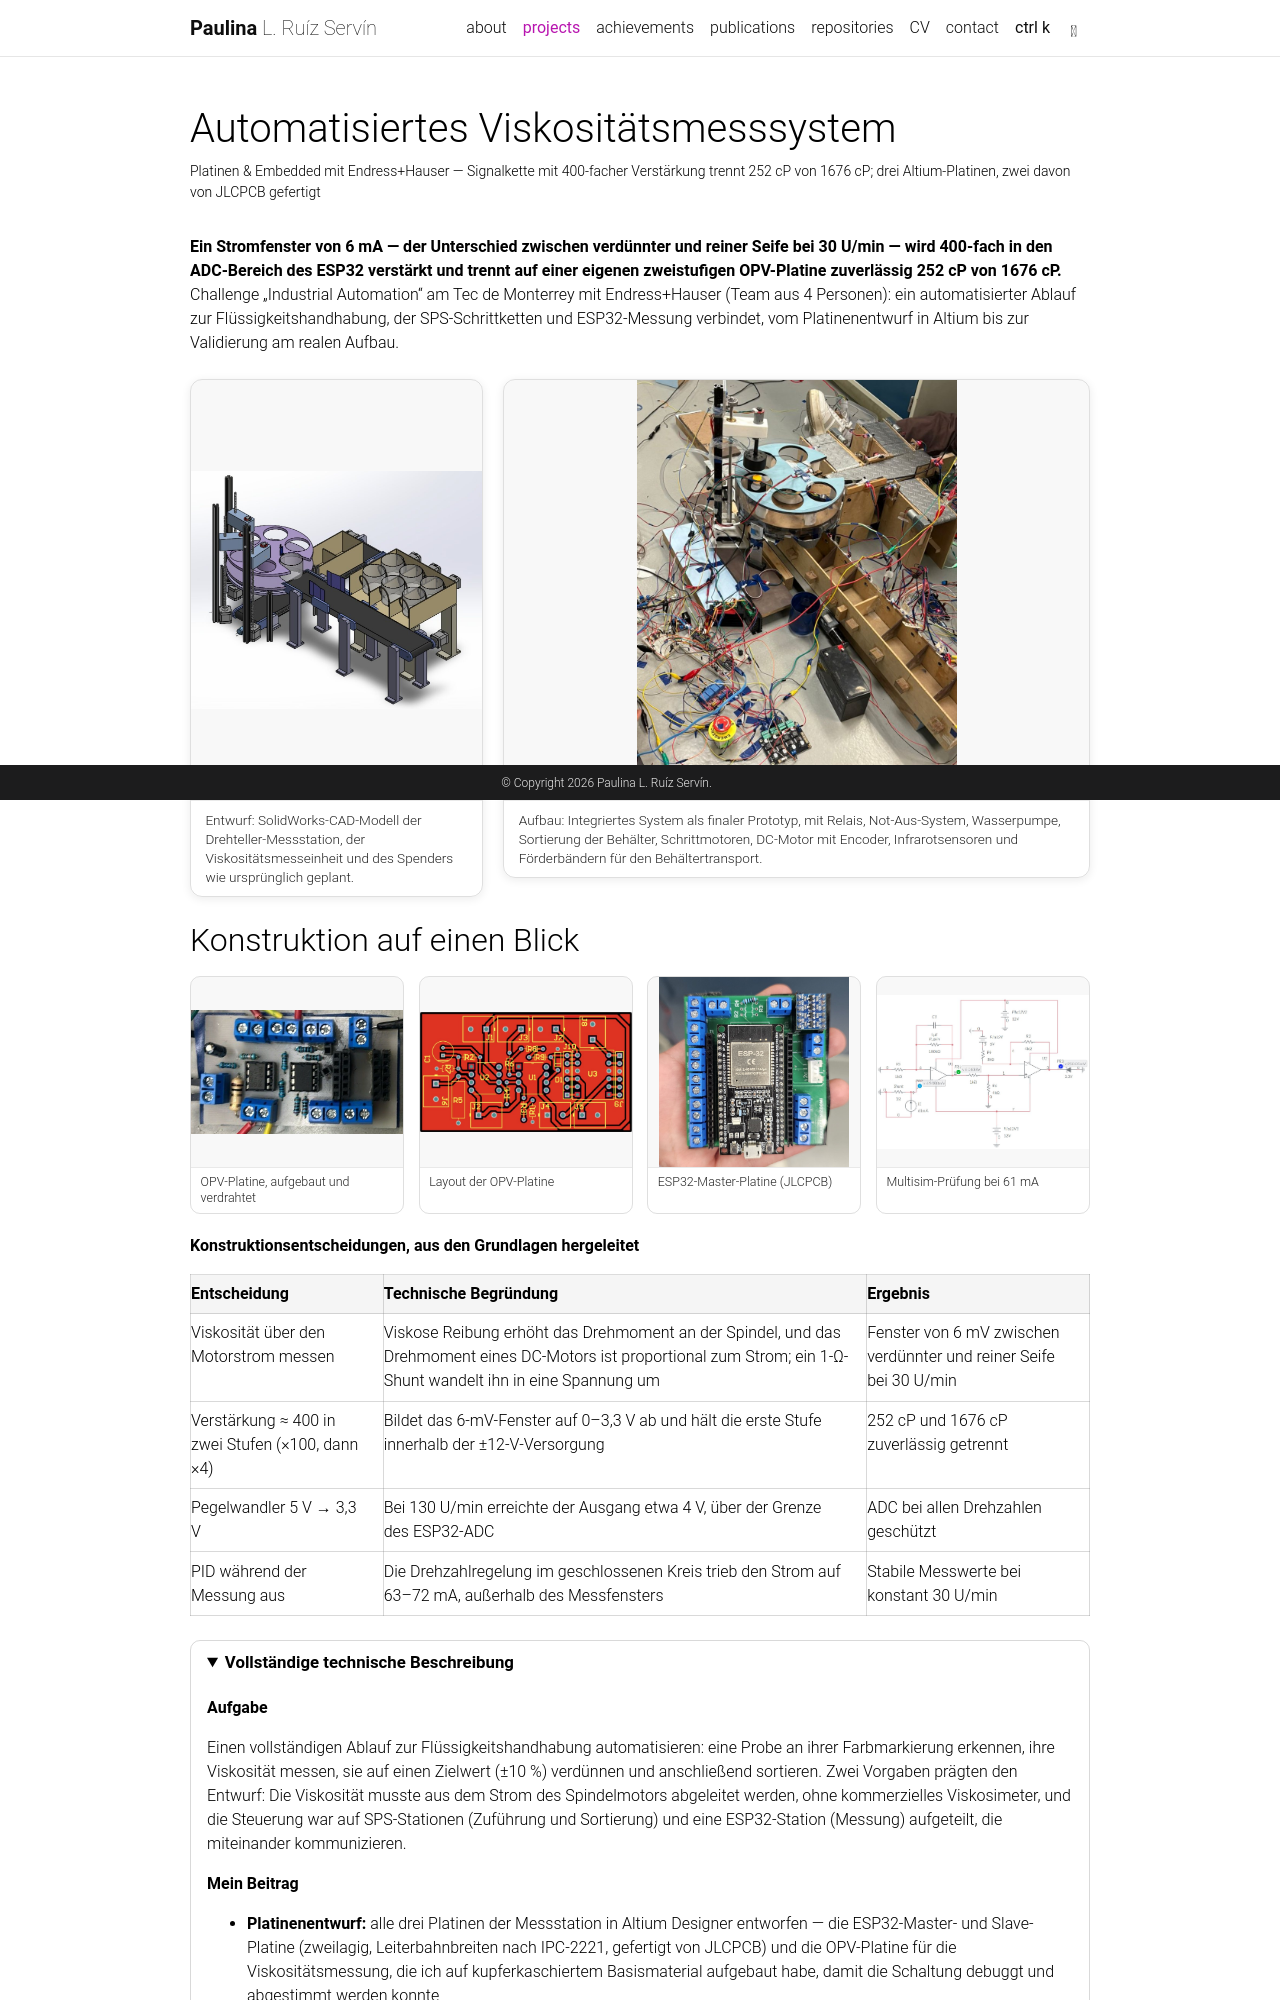

repository: paulinism/paulinism.github.io · page: de/projects/endress-viscosity/index.html · generator: jekyll

---
layout: page
permalink: /de/projects/endress-viscosity/
lang: de
de_project: true
ref: endress-viscosity
title: Automatisiertes Viskositätsmesssystem
description: Platinen & Embedded mit Endress+Hauser — Signalkette mit 400-facher Verstärkung trennt 252 cP von 1676 cP; drei Altium-Platinen, zwei davon von JLCPCB gefertigt
img: assets/img/viscosity.jpg
importance: 5
category: Platinen, Embedded, Automatisierung
featured: true
tools: ["Altium", "OPV", "ESP32", "LabVIEW", "OpenPLC"]
---

<style>
  img[data-zoomable] { cursor: zoom-in; }
  .medium-zoom-image--opened { object-fit: contain !important; background: transparent !important; }
  .medium-zoom-overlay, .medium-zoom-image--opened { z-index: 1050; }
</style>

<style>
  .vis-grid { display: grid; grid-template-columns: repeat(auto-fit, minmax(260px, 1fr)); gap: 1.25rem; margin: 1.5rem 0; align-items: start; }
  .vis-grid.single { grid-template-columns: minmax(0, 560px); justify-content: center; }
  .vis-grid.hero { grid-template-columns: 1fr 2fr; }
  .vis-grid.hero .vis-fig img { height: 420px; object-fit: contain; }
  .vis-fig { margin: 0; border: 1px solid rgba(128, 128, 128, 0.25); border-radius: 12px; overflow: hidden; box-shadow: 0 2px 10px rgba(0, 0, 0, 0.08); }
  .vis-fig img { display: block; width: 100%; height: 340px; object-fit: contain; background: rgba(128, 128, 128, 0.06); }
  .vis-fig.photo img { object-fit: cover; }
  .vis-fig.auto img { height: auto; }
  .vis-fig.full img { height: auto; max-height: 460px; }
  .vis-fig video { display: block; width: 100%; height: 340px; object-fit: contain; background: rgba(128, 128, 128, 0.06); }
  .vis-fig figcaption { padding: 0.6rem 0.9rem; font-size: 0.85rem; line-height: 1.4; opacity: 0.85; border-top: 1px solid rgba(128, 128, 128, 0.2); }
</style>

**Ein Stromfenster von 6 mA — der Unterschied zwischen verdünnter und reiner Seife bei 30 U/min — wird 400-fach in den ADC-Bereich des ESP32 verstärkt und trennt auf einer eigenen zweistufigen OPV-Platine zuverlässig 252 cP von 1676 cP.** Challenge „Industrial Automation“ am Tec de Monterrey mit Endress+Hauser (Team aus 4 Personen): ein automatisierter Ablauf zur Flüssigkeitshandhabung, der SPS-Schrittketten und ESP32-Messung verbindet, vom Platinenentwurf in Altium bis zur Validierung am realen Aufbau.

<div class="vis-grid hero">
  <figure class="vis-fig"><img data-zoomable src="{{ 'assets/img/viscosity.jpg' | relative_url }}" alt="SolidWorks-Rendering des Gesamtsystems"><figcaption>Entwurf: SolidWorks-CAD-Modell der Drehteller-Messstation, der Viskositätsmesseinheit und des Spenders wie ursprünglich geplant.</figcaption></figure>
  <figure class="vis-fig full"><img data-zoomable src="{{ 'assets/img/visc-system-test.jpg' | relative_url }}" alt="Integriertes System bei der Abschlusspräsentation"><figcaption>Aufbau: Integriertes System als finaler Prototyp, mit Relais, Not-Aus-System, Wasserpumpe, Sortierung der Behälter, Schrittmotoren, DC-Motor mit Encoder, Infrarotsensoren und Förderbändern für den Behältertransport.</figcaption></figure>
</div>

<!-- DESIGN-AT-A-GLANCE:START -->
<style>
  .dag-grid { display: grid; grid-template-columns: repeat(auto-fit, minmax(200px, 1fr)); gap: 0.9rem; margin: 1rem 0 1.25rem; }
  .dag-fig { margin: 0; border: 1px solid rgba(128,128,128,.25); border-radius: 10px; overflow: hidden; }
  .dag-fig img { display: block; width: 100%; height: 190px; object-fit: contain; background: rgba(128,128,128,.06); }
  .dag-fig figcaption { padding: .4rem .6rem; font-size: .78rem; line-height: 1.3; opacity: .85; border-top: 1px solid rgba(128,128,128,.2); }
  .dag-table { width: 100%; border-collapse: collapse; font-size: .9rem; margin: .5rem 0 1rem; }
  .dag-table th, .dag-table td { border: 1px solid rgba(128,128,128,.3); padding: .45rem .6rem; vertical-align: top; text-align: left; }
  .dag-table th { background: rgba(128,128,128,.08); }
  details.writeup { margin: 1.5rem 0; border: 1px solid rgba(128,128,128,.3); border-radius: 10px; padding: .6rem 1rem; }
  details.writeup > summary { cursor: pointer; font-weight: 700; font-size: 1.05rem; margin-bottom: 1.25rem; }
  details.writeup > summary + * { margin-top: 0.5rem; }
</style>
